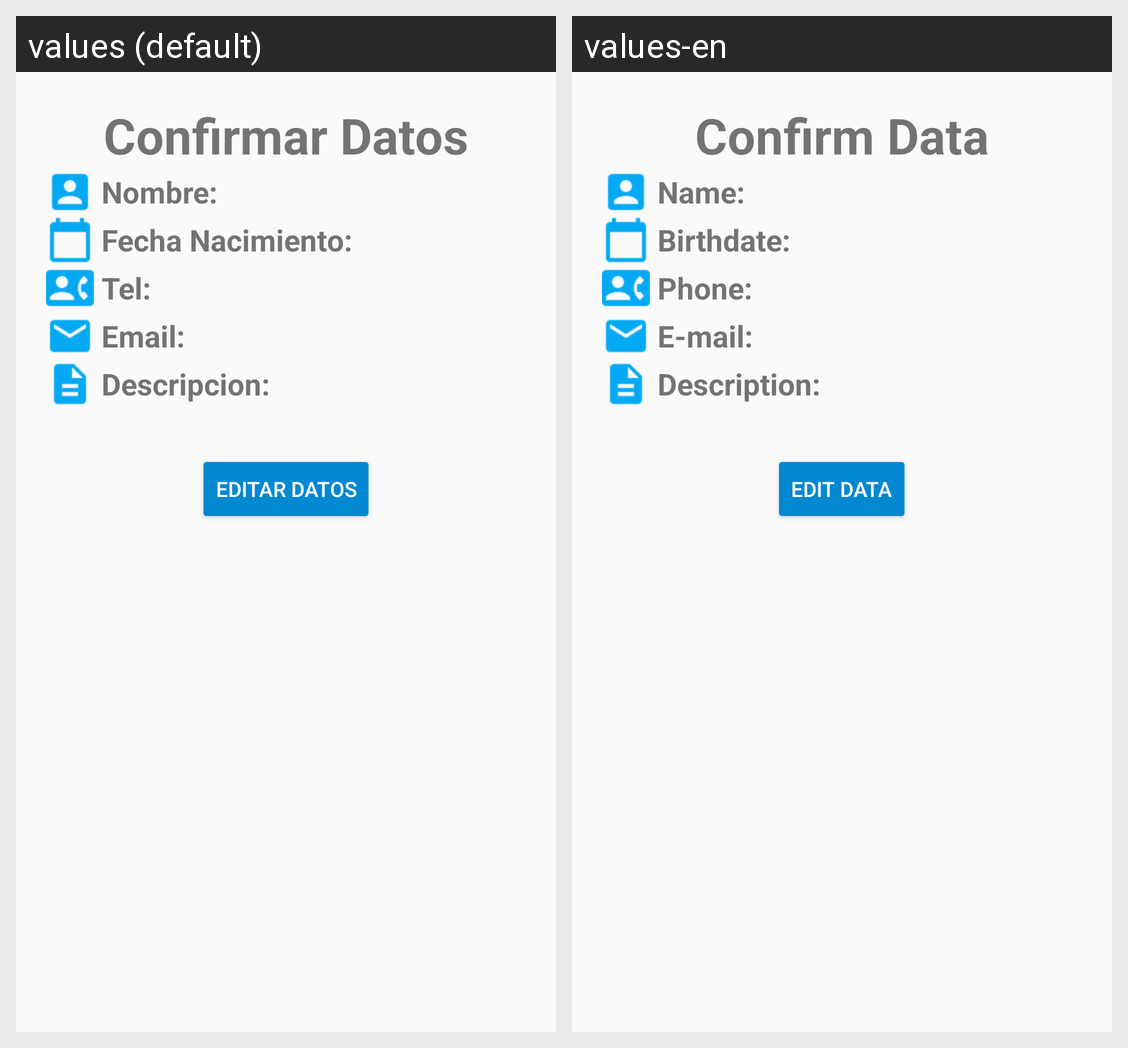

Strings drawn on this Android screen and how each of the app's shown locales translates them:
Android screen res/layout/activity_confirmar_datos.xml rendered under 2 locales, left to right: values (default), values-en. Device: Nexus 5 (rendered at 1080×1920; each locale shown at half size, 540×960, under a caption strip naming it); theme Theme.MiAgenda.
Strings drawn on this screen, with the default value and each locale's value (text and hints the layout hard-codes, and strings that could not be matched under every locale, appear in the picture but are not listed):

titulo_activity2
  values: Confirmar Datos
  values-en: Confirm Data

lbl_nombre
  values: Nombre:
  values-en: Name:

lbl_fechaNac
  values: Fecha Nacimiento:
  values-en: Birthdate:

lbl_telefono
  values: Tel:
  values-en: Phone:

lbl_email
  values: Email:
  values-en: E-mail:

lbl_descripcion
  values: Descripcion:
  values-en: Description:

btn_editarDatos
  values: Editar Datos
  values-en: Edit Data
